5-way image classification set "parts" from GitHub (rahualrai/parts_classification); label vocabulary: connector, gear, plate, shaft, spring.

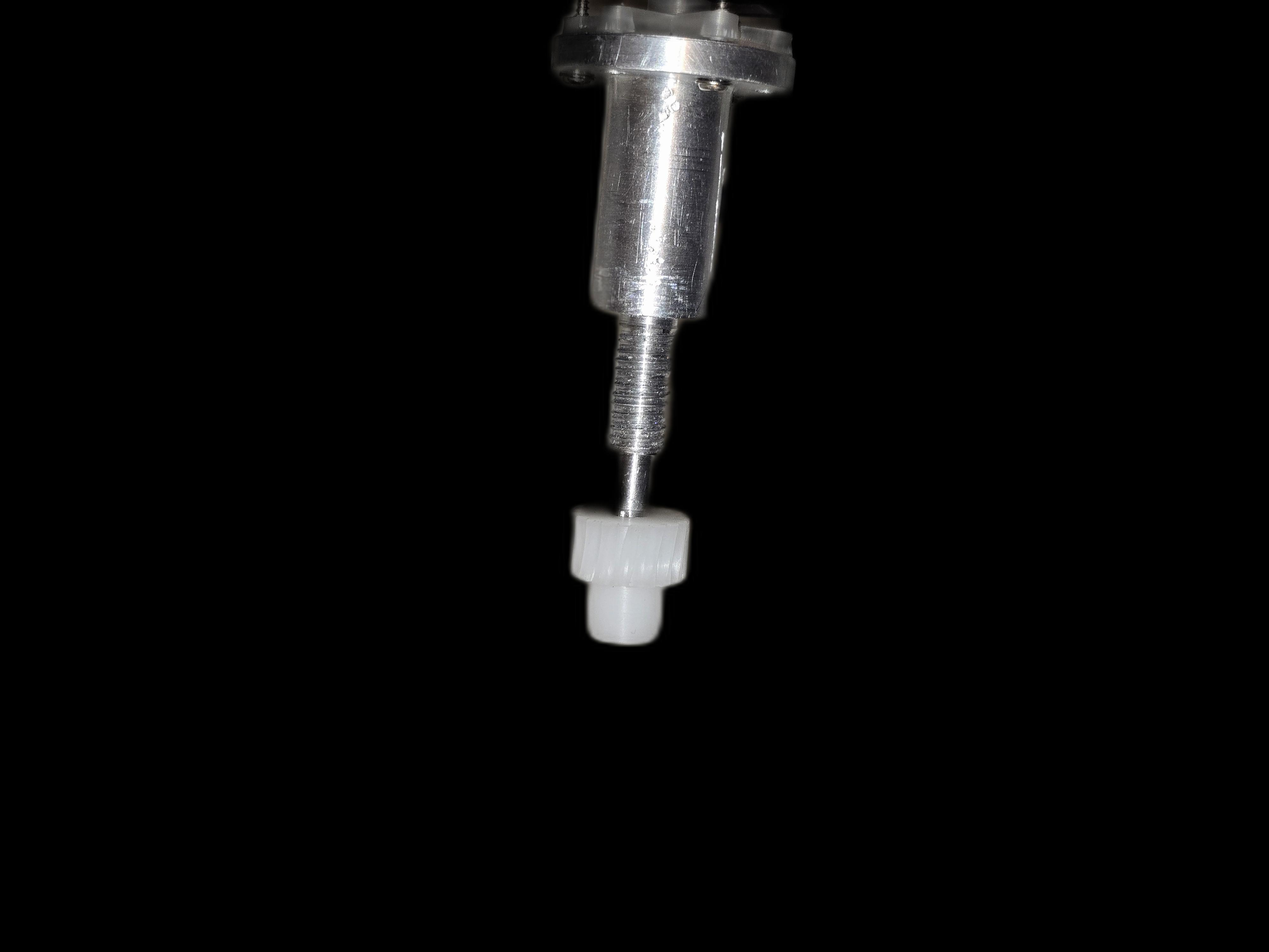
Label: gear

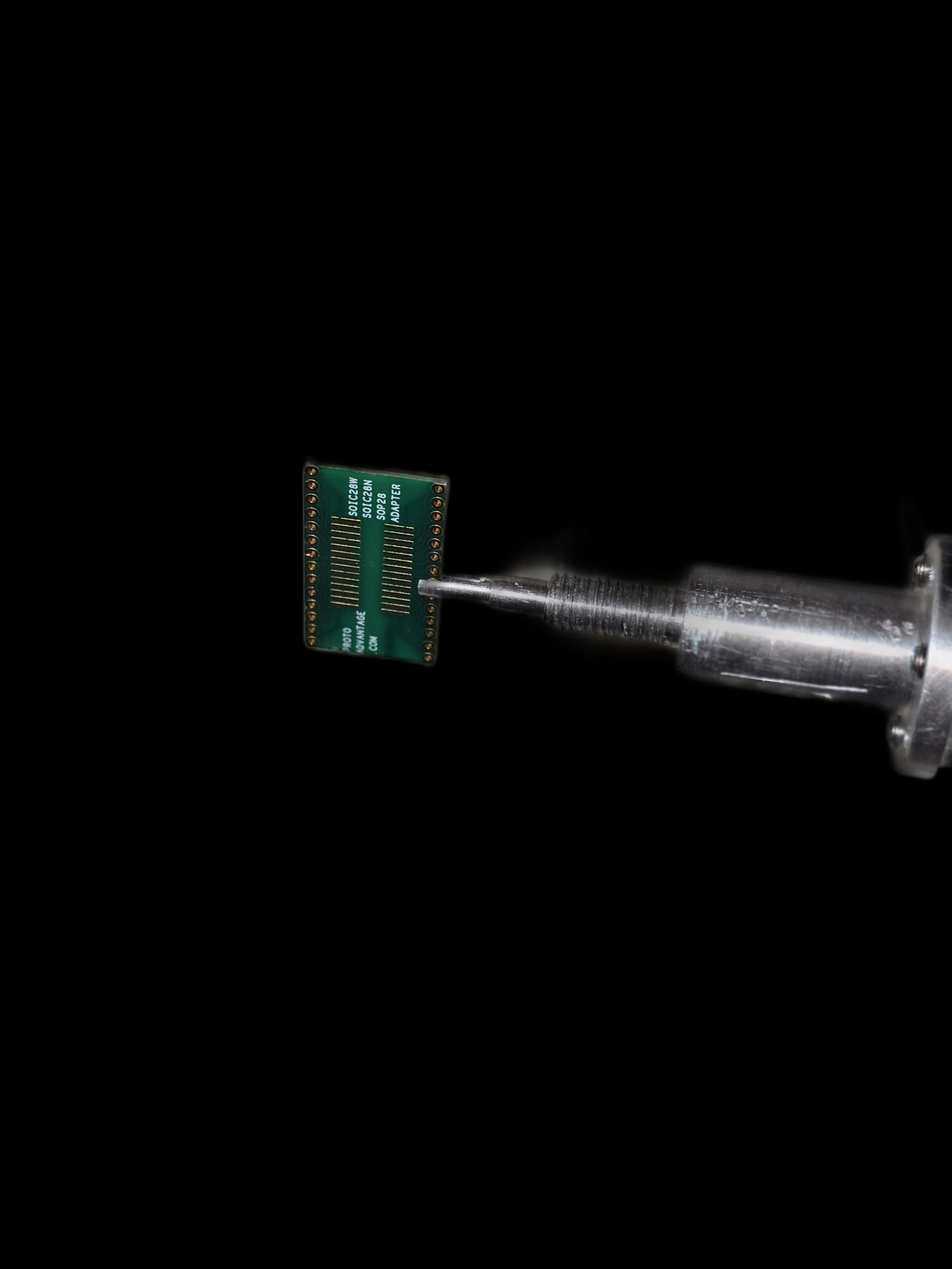
Label: plate

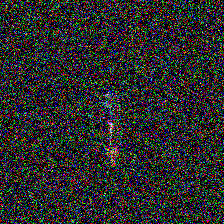
Label: connector

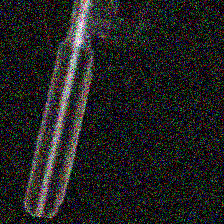
Label: shaft

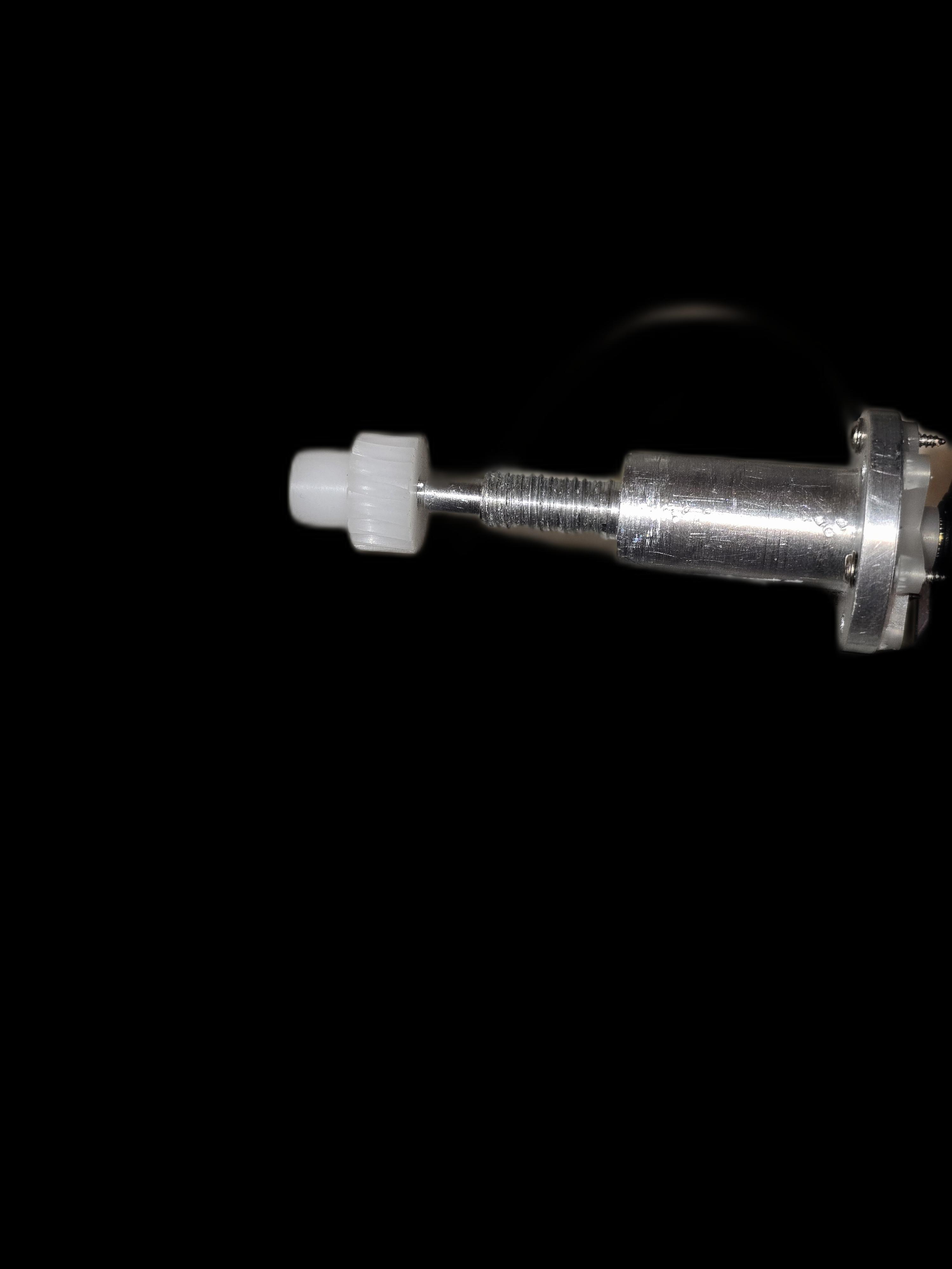
Label: gear

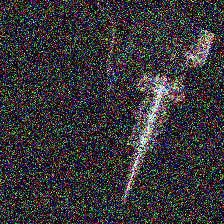
Label: spring
